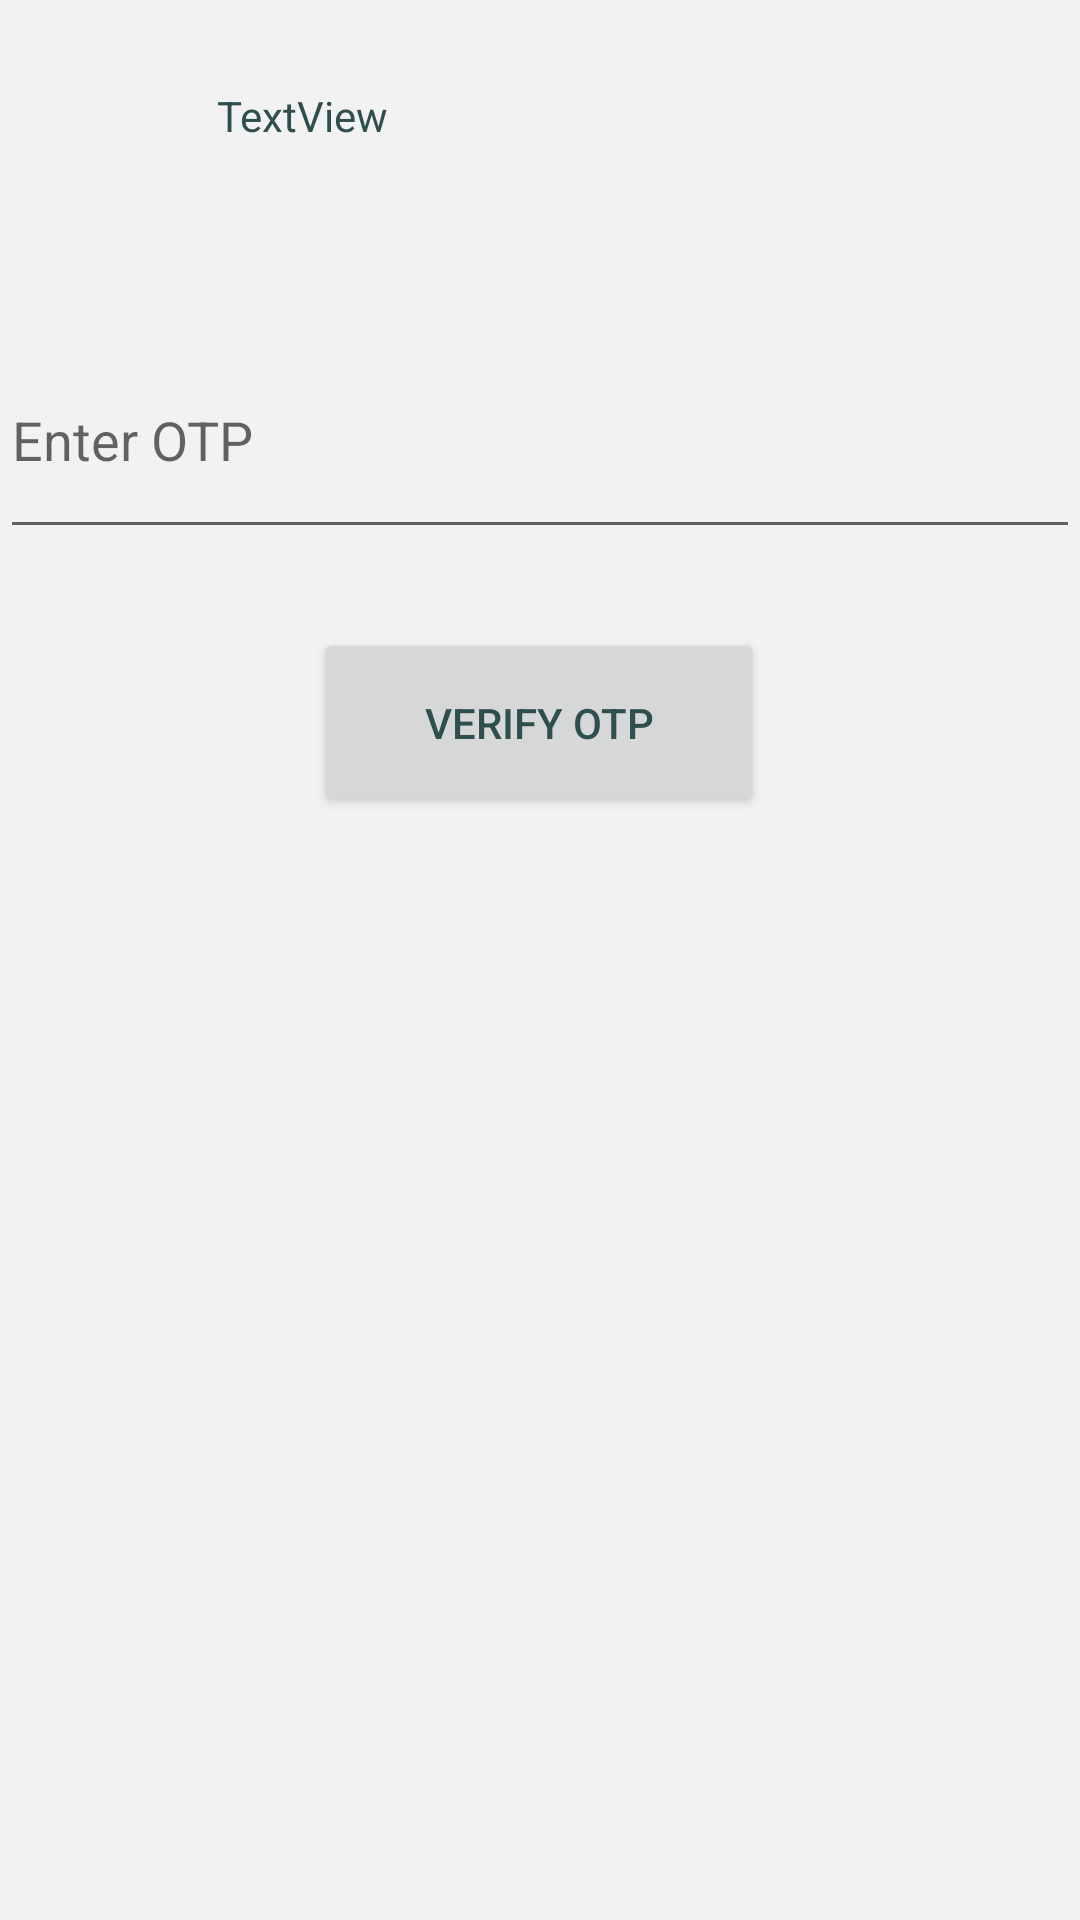

This screen was rendered from an Android layout file. Write that file and the resources it references.
<!-- AndroidManifest.xml: application theme Theme.UberForRepair -->
<!-- res/layout/fragment_o_t_p.xml -->
<?xml version="1.0" encoding="utf-8"?>
<FrameLayout xmlns:android="http://schemas.android.com/apk/res/android"
    xmlns:app="http://schemas.android.com/apk/res-auto"
    xmlns:tools="http://schemas.android.com/tools"
    android:layout_width="match_parent"
    android:layout_height="match_parent"
    tools:context=".OTPFragment">

    <androidx.constraintlayout.widget.ConstraintLayout
        android:layout_width="match_parent"
        android:layout_height="match_parent">

        <EditText
            android:id="@+id/editTextOTP"
            android:layout_width="360dp"
            android:layout_height="76dp"
            android:hint="Enter OTP"
            android:inputType="number"
            app:layout_constraintBottom_toBottomOf="parent"
            app:layout_constraintEnd_toEndOf="parent"
            app:layout_constraintHorizontal_bias="0.49"
            app:layout_constraintStart_toStartOf="parent"
            app:layout_constraintTop_toTopOf="parent"
            app:layout_constraintVertical_bias="0.19" />

        <Button
            android:id="@+id/btnVerifyOTP"
            android:layout_width="150dp"
            android:layout_height="63dp"
            android:text="Verify OTP"
            app:layout_constraintBottom_toBottomOf="parent"
            app:layout_constraintEnd_toEndOf="parent"
            app:layout_constraintHorizontal_bias="0.498"
            app:layout_constraintStart_toStartOf="parent"
            app:layout_constraintTop_toTopOf="parent"
            app:layout_constraintVertical_bias="0.363" />

        <TextView
            android:id="@+id/textView11"
            android:layout_width="197dp"
            android:layout_height="49dp"
            android:text="TextView"
            app:layout_constraintBottom_toBottomOf="parent"
            app:layout_constraintEnd_toEndOf="parent"
            app:layout_constraintHorizontal_bias="0.444"
            app:layout_constraintStart_toStartOf="parent"
            app:layout_constraintTop_toTopOf="parent"
            app:layout_constraintVertical_bias="0.049" />
    </androidx.constraintlayout.widget.ConstraintLayout>


</FrameLayout>
<!-- resources referenced by this layout -->
<resources>
  <style name="Theme.UberForRepair" parent="Theme.MaterialComponents.DayNight.DarkActionBar">
          
          <item name="colorPrimary">@color/royal_blue</item>
          <item name="colorPrimaryVariant">@color/steel_blue</item>
          <item name="colorOnPrimary">@color/white</item>
  
          
          <item name="colorSecondary">@color/steel_blue</item>
          <item name="colorSecondaryVariant">@color/royal_blue</item>
          <item name="colorOnSecondary">@color/black</item>
  
          
          <item name="android:colorBackground">@color/light_gray</item>
          <item name="colorSurface">@color/light_gray</item>
  
          
          <item name="android:textColor">@color/dark_slate_gray</item>
          <item name="colorOnBackground">@color/dark_slate_gray</item>
          <item name="colorOnError">@color/white</item>
  
          
          <item name="android:statusBarColor">@color/steel_blue</item>
  
          
      </style>
  <color name="royal_blue">#4169E1</color>
  <color name="steel_blue">#4682B4</color>
  <color name="white">#FFFFFFFF</color>
  <color name="black">#FF000000</color>
  <color name="light_gray">#F2F2F2</color>
  <color name="dark_slate_gray">#2F4F4F</color>
</resources>
